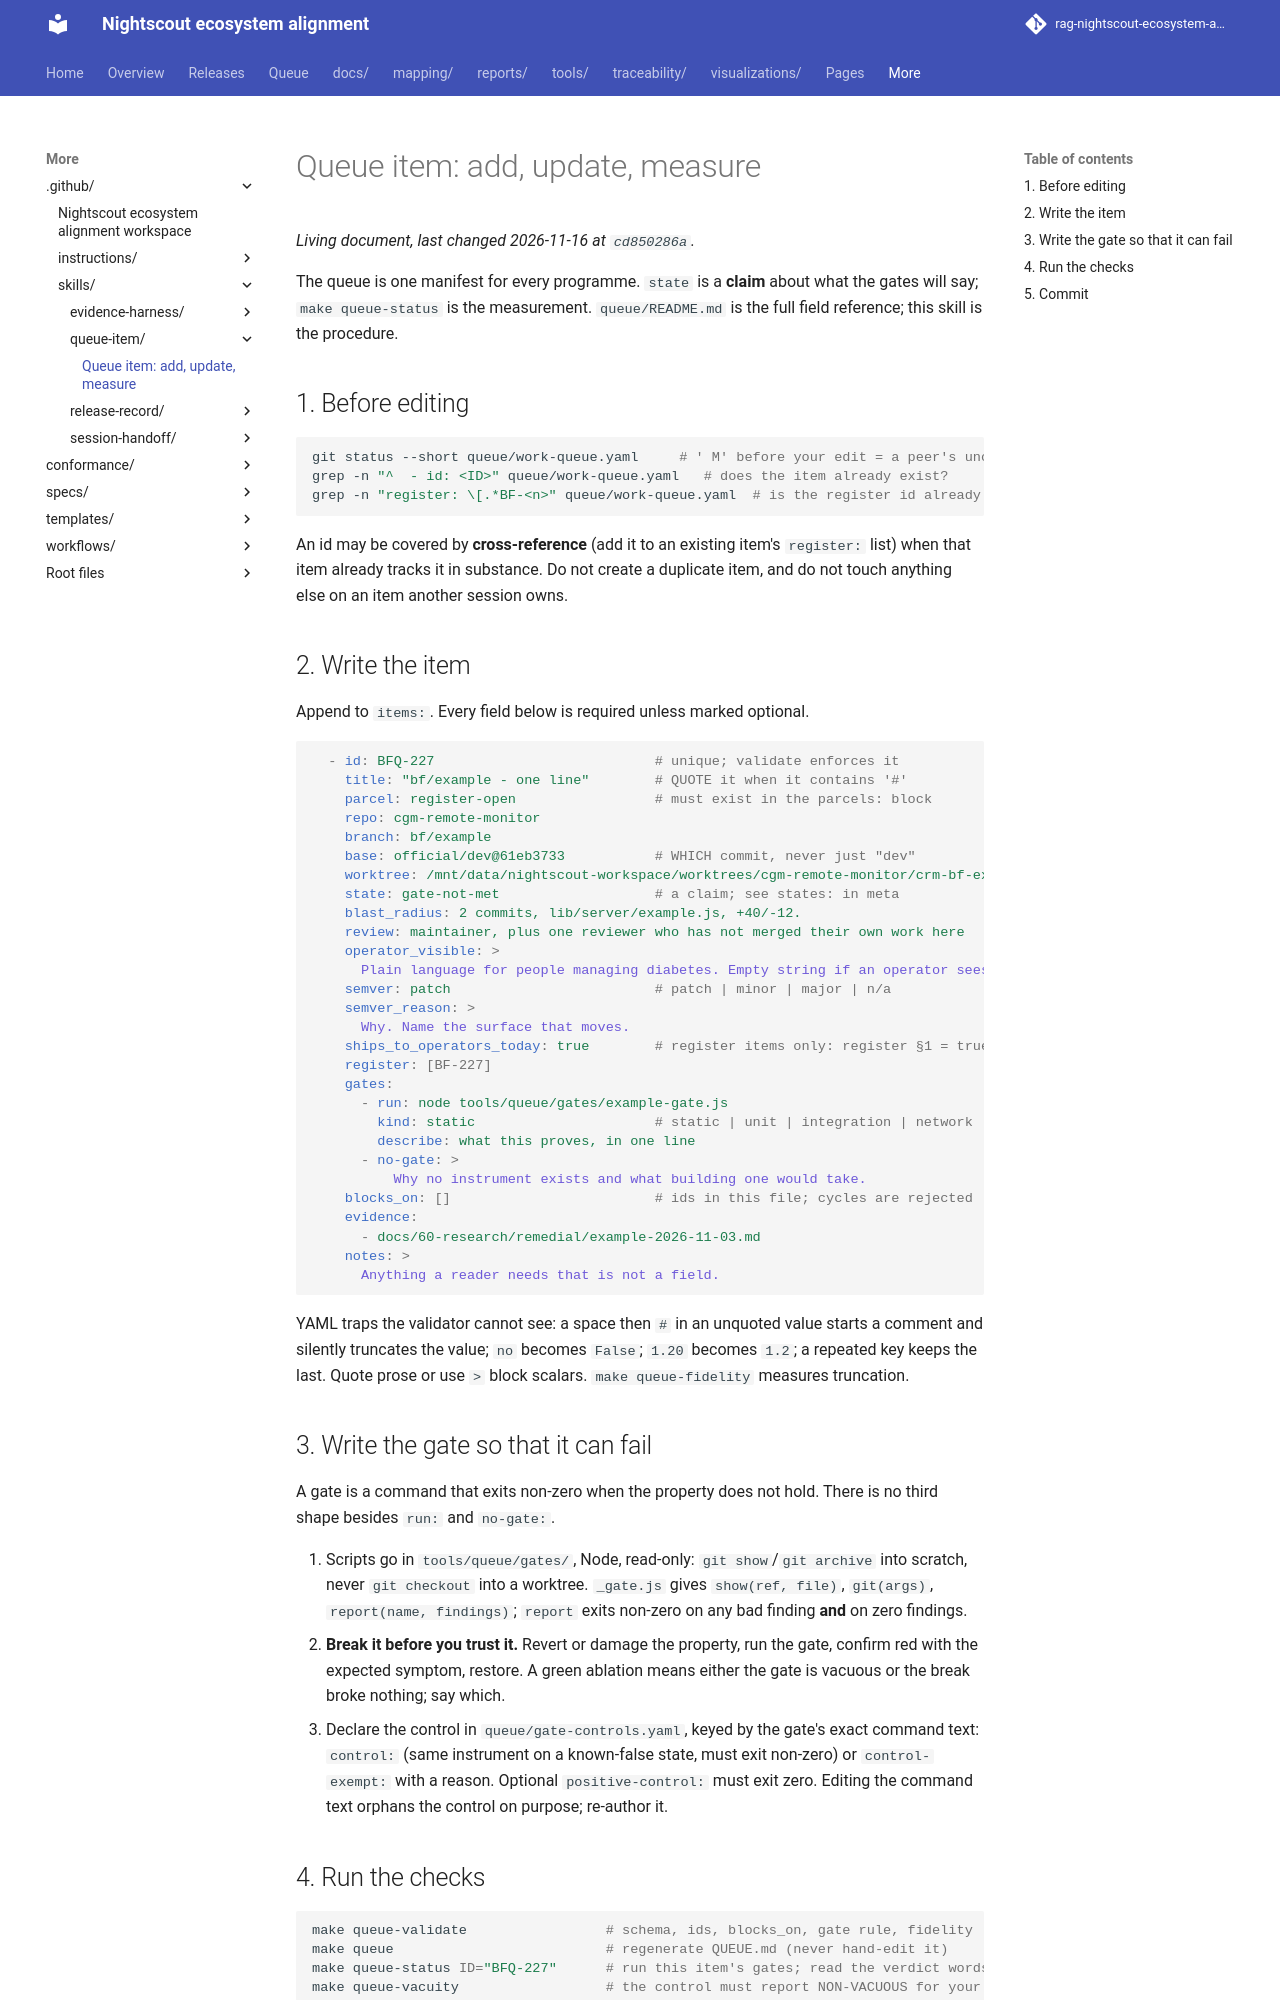

repository: bewest/rag-nightscout-ecosystem-alignment · page: .github/skills/queue-item/SKILL.html · generator: mkdocs

---
name: queue-item
description: Add or update an item in the single work queue (queue/work-queue.yaml), define a gate that can fail and its negative control, and run the checks that prove the manifest, the generated views and the register coverage are current. Use for any change to an item's state, gates, blockers or register ids, and whenever a new backfix id or branch needs tracking.
---

# Queue item: add, update, measure

The queue is one manifest for every programme. `state` is a **claim** about what the gates will
say; `make queue-status` is the measurement. `queue/README.md` is the full field reference; this
skill is the procedure.

## 1. Before editing

```bash
git status --short queue/work-queue.yaml     # ' M' before your edit = a peer's uncommitted work; ask them to commit first
grep -n "^  - id: <ID>" queue/work-queue.yaml   # does the item already exist?
grep -n "register: \[.*BF-<n>" queue/work-queue.yaml  # is the register id already covered by another item?
```

An id may be covered by **cross-reference** (add it to an existing item's `register:` list) when
that item already tracks it in substance. Do not create a duplicate item, and do not touch anything
else on an item another session owns.

## 2. Write the item

Append to `items:`. Every field below is required unless marked optional.

```yaml
  - id: BFQ-227                           # unique; validate enforces it
    title: "bf/example - one line"        # QUOTE it when it contains '#'
    parcel: register-open                 # must exist in the parcels: block
    repo: cgm-remote-monitor
    branch: bf/example
    base: official/dev@61eb3733           # WHICH commit, never just "dev"
    worktree: /mnt/data/nightscout-workspace/worktrees/cgm-remote-monitor/crm-bf-example
    state: gate-not-met                   # a claim; see states: in meta
    blast_radius: 2 commits, lib/server/example.js, +40/-12.
    review: maintainer, plus one reviewer who has not merged their own work here
    operator_visible: >
      Plain language for people managing diabetes. Empty string if an operator sees nothing.
    semver: patch                         # patch | minor | major | n/a
    semver_reason: >
      Why. Name the surface that moves.
    ships_to_operators_today: true        # register items only: register §1 = true, §1b = false
    register: [BF-227]
    gates:
      - run: node tools/queue/gates/example-gate.js
        kind: static                      # static | unit | integration | network
        describe: what this proves, in one line
      - no-gate: >
          Why no instrument exists and what building one would take.
    blocks_on: []                         # ids in this file; cycles are rejected
    evidence:
      - docs/60-research/remedial/example-2026-11-03.md
    notes: >
      Anything a reader needs that is not a field.
```

YAML traps the validator cannot see: a space then `#` in an unquoted value starts a comment and
silently truncates the value; `no` becomes `False`; `1.20` becomes `1.2`; a repeated key keeps the
last. Quote prose or use `>` block scalars. `make queue-fidelity` measures truncation.

## 3. Write the gate so that it can fail

A gate is a command that exits non-zero when the property does not hold. There is no third shape
besides `run:` and `no-gate:`.

1. Scripts go in `tools/queue/gates/`, Node, read-only: `git show`/`git archive` into scratch, never
   `git checkout` into a worktree. `_gate.js` gives `show(ref, file)`, `git(args)`, `report(name,
   findings)`; `report` exits non-zero on any bad finding **and** on zero findings.
2. **Break it before you trust it.** Revert or damage the property, run the gate, confirm red with
   the expected symptom, restore. A green ablation means either the gate is vacuous or the break
   broke nothing; say which.
3. Declare the control in `queue/gate-controls.yaml`, keyed by the gate's exact command text:
   `control:` (same instrument on a known-false state, must exit non-zero) or `control-exempt:` with
   a reason. Optional `positive-control:` must exit zero. Editing the command text orphans the
   control on purpose; re-author it.
